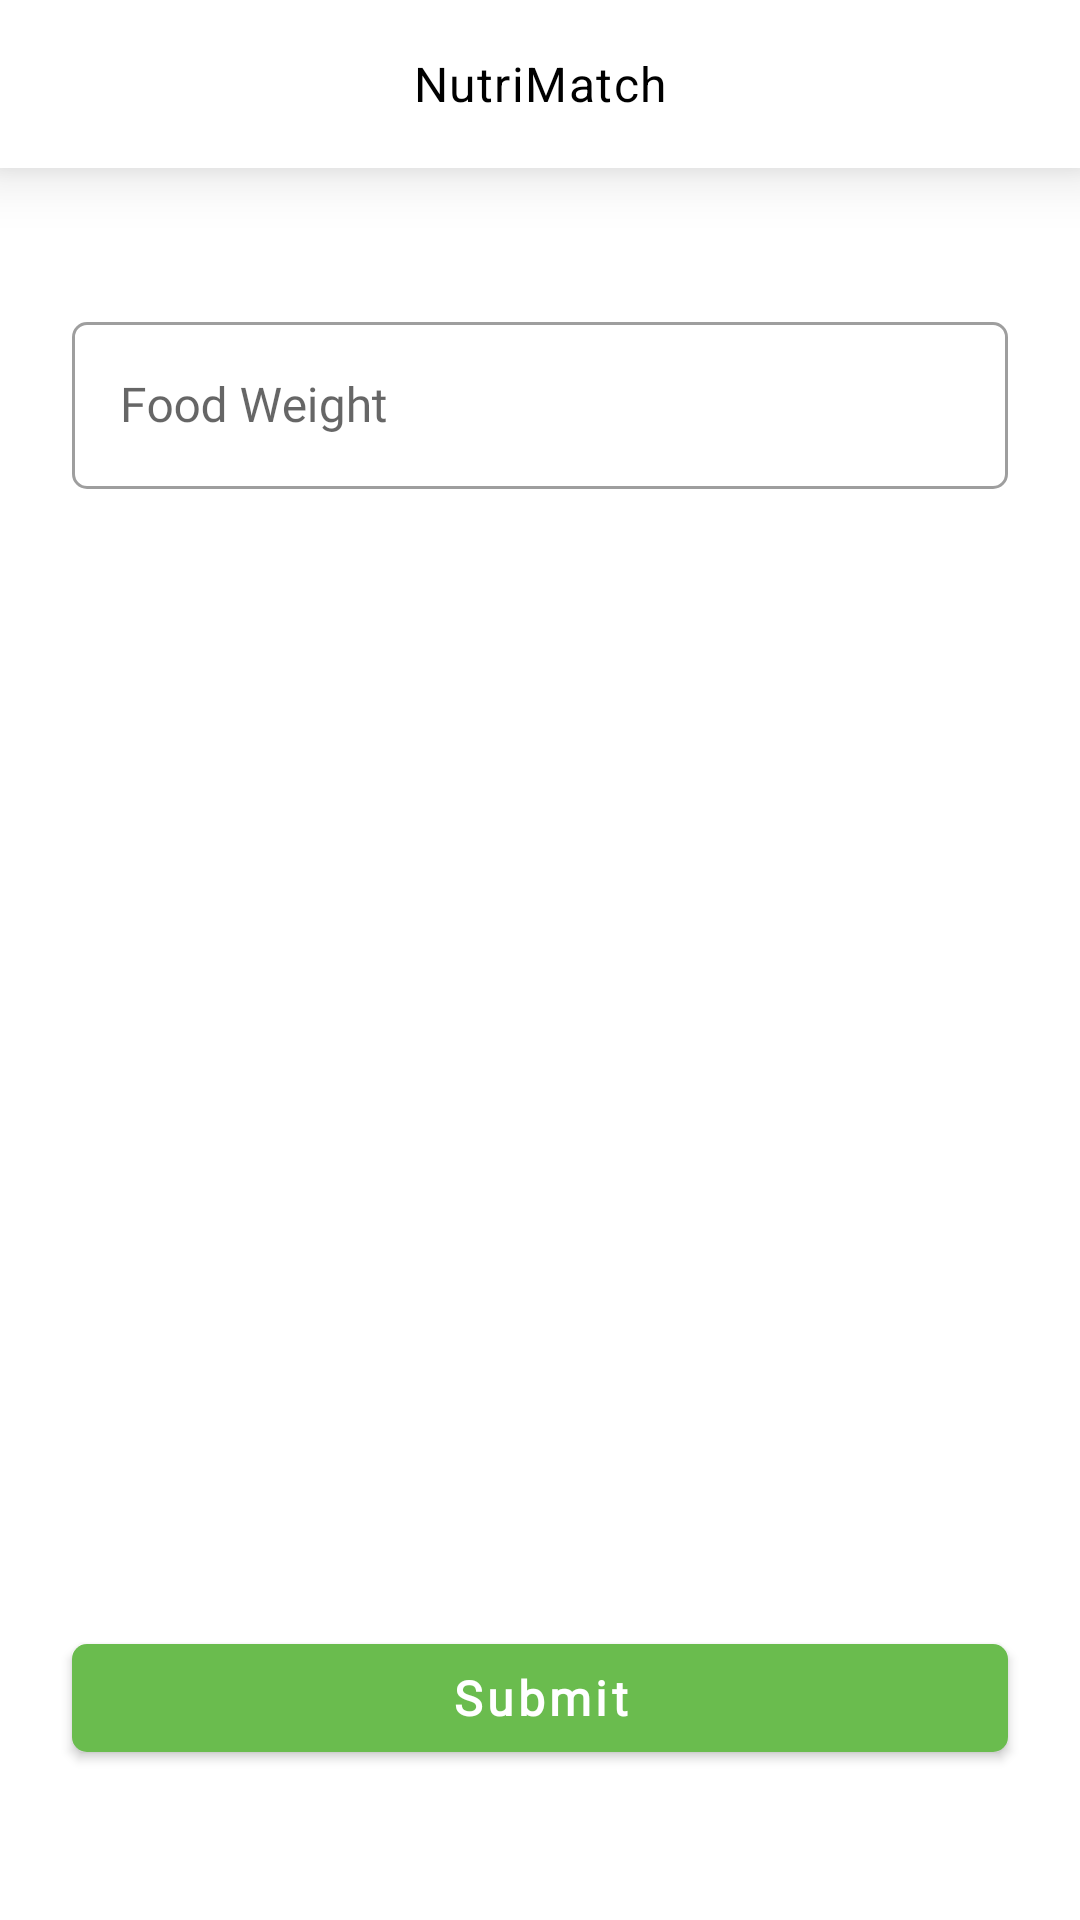

Layout XML and referenced resources for this Android screen:
<!-- AndroidManifest.xml: application theme Theme.NutriMatch -->
<!-- res/layout/fragment_preview_capture.xml -->
<?xml version="1.0" encoding="utf-8"?>
<androidx.constraintlayout.widget.ConstraintLayout xmlns:android="http://schemas.android.com/apk/res/android"
    xmlns:app="http://schemas.android.com/apk/res-auto"
    xmlns:tools="http://schemas.android.com/tools"
    android:layout_width="match_parent"
    android:layout_height="match_parent"
    tools:context=".ui.scan_food.preview_capture.PreviewCaptureFragment">

    <include
        android:id="@+id/include"
        layout="@layout/app_bar" />

    <com.google.android.material.imageview.ShapeableImageView
        android:id="@+id/imagePreview"
        android:layout_width="wrap_content"
        android:layout_height="wrap_content"
        android:layout_marginStart="24dp"
        android:layout_marginTop="12dp"
        android:layout_marginEnd="24dp"
        android:scaleType="fitXY"
        app:layout_constraintBottom_toBottomOf="parent"
        app:layout_constraintEnd_toEndOf="parent"
        app:layout_constraintHeight_max="397dp"
        app:layout_constraintStart_toStartOf="parent"
        app:layout_constraintTop_toBottomOf="@+id/include"
        app:layout_constraintVertical_bias="0.0"
        app:layout_constraintWidth_max="220dp"
        app:shapeAppearanceOverlay="@style/ShapeAppearance.NutriMatch.Radius18"
        tools:src="@tools:sample/backgrounds/scenic" />

    <com.google.android.material.textfield.TextInputLayout
        android:id="@+id/textInputFoodWeight"
        style="@style/LayoutTextFieldOutline"
        android:layout_width="match_parent"
        android:layout_height="wrap_content"
        android:layout_marginStart="24dp"
        android:layout_marginTop="34dp"
        android:layout_marginEnd="24dp"
        android:focusable="true"
        android:focusableInTouchMode="true"
        android:hint="@string/food_weight"
        app:helperTextEnabled="true"
        app:helperTextTextColor="@color/red_400"
        app:layout_constraintEnd_toEndOf="parent"
        app:layout_constraintStart_toStartOf="parent"
        app:layout_constraintTop_toBottomOf="@+id/imagePreview">

        <com.google.android.material.textfield.TextInputEditText
            android:layout_width="match_parent"
            android:layout_height="wrap_content"
            android:inputType="number"
            android:textAppearance="@style/TextAppearance.MdcTypographyStyles.InputText"
            tools:ignore="TextContrastCheck" />
    </com.google.android.material.textfield.TextInputLayout>

    <com.google.android.material.button.MaterialButton
        android:id="@+id/buttonSubmit"
        android:layout_marginStart="24dp"
        android:layout_marginEnd="24dp"
        android:layout_width="match_parent"
        android:layout_height="wrap_content"
        android:layout_marginBottom="50dp"
        android:text="@string/submit"
        android:textAppearance="?textAppearanceButton"
        android:textColor="@color/white"
        android:textStyle="bold"
        app:layout_constraintBottom_toBottomOf="parent"
        app:layout_constraintEnd_toEndOf="parent"
        app:layout_constraintStart_toStartOf="parent"
        app:layout_constraintTop_toBottomOf="@+id/textInputFoodWeight"
        app:layout_constraintVertical_bias="1.0"
        app:shapeAppearance="?shapeAppearanceSmallComponent" />

    <ProgressBar
        android:id="@+id/progressBar"
        android:visibility="gone"
        style="?android:attr/progressBarStyle"
        android:layout_width="wrap_content"
        android:layout_height="wrap_content"
        app:layout_constraintBottom_toBottomOf="@+id/buttonSubmit"
        app:layout_constraintEnd_toEndOf="@+id/buttonSubmit"
        app:layout_constraintStart_toStartOf="@+id/buttonSubmit"
        app:layout_constraintTop_toTopOf="@+id/buttonSubmit" />
</androidx.constraintlayout.widget.ConstraintLayout>
<!-- res/layout/app_bar.xml (included above) -->
<?xml version="1.0" encoding="utf-8"?>

<com.google.android.material.appbar.AppBarLayout android:layout_width="match_parent"
    android:layout_height="wrap_content"
    xmlns:app="http://schemas.android.com/apk/res-auto"
    xmlns:tools="http://schemas.android.com/tools"
    android:theme="@style/Theme.NutriMatch.AppBarOverlay"
    app:layout_constraintEnd_toEndOf="parent"
    app:layout_constraintStart_toStartOf="parent"
    app:layout_constraintTop_toTopOf="parent"
    android:outlineProvider="bounds"
    android:elevation="12dp"
    app:elevation="12dp"
    android:clipToPadding="false"
    xmlns:android="http://schemas.android.com/apk/res/android">

    <com.google.android.material.appbar.CollapsingToolbarLayout
        android:layout_width="match_parent"
        android:layout_height="wrap_content"
        app:layout_scrollFlags="noScroll"
        app:titleEnabled="true">

        <androidx.appcompat.widget.Toolbar
            android:id="@+id/toolbar"
            android:layout_width="match_parent"
            android:layout_height="?attr/actionBarSize"
            android:background="@color/white"
            app:popupTheme="@style/Theme.NutriMatch.PopupOverlay" />


        <TextView
            android:id="@+id/textToolbar"
            android:layout_width="wrap_content"
            android:layout_height="wrap_content"
            android:maxLines="1"
            android:ellipsize="end"
            android:layout_gravity="center"
            android:textAppearance="@style/TextAppearance.MaterialComponents.Body1"
            android:gravity="center_horizontal"
            android:textColor="@color/black"
            android:text="@string/app_name" />

    </com.google.android.material.appbar.CollapsingToolbarLayout>
</com.google.android.material.appbar.AppBarLayout>
<!-- resources referenced by this layout -->
<resources>
  <color name="black">#FF000000</color>
  <color name="red_400">#EB5757</color>
  <color name="white">#FFFFFFFF</color>
  <string name="app_name">NutriMatch</string>
  <string name="food_weight">Food Weight</string>
  <string name="submit">Submit</string>
  <style name="ShapeAppearance.NutriMatch.Radius18" parent="">
          <item name="cornerFamily">rounded</item>
          <item name="cornerSize">18dp</item>
      </style>
  <style name="TextAppearance.MdcTypographyStyles.InputText" parent="">
          <item name="fontFamily">@font/open_sans</item>
          <item name="android:fontFamily">@font/open_sans</item>
          <item name="android:textSize">16sp</item>
      </style>
  <style name="Theme.NutriMatch.AppBarOverlay" parent="ThemeOverlay.AppCompat.Dark.ActionBar">
          <item name="colorControlNormal">@color/black</item>
      </style>
  <style name="Theme.NutriMatch.PopupOverlay" parent="ThemeOverlay.AppCompat.Light" />
  <style name="Theme.NutriMatch" parent="Base.Theme.NutriMatch" />
  <color name="gray_300">#94a7ac</color>
  <color name="green_600">#6ABC4E</color>
  <color name="test">#00FFCC</color>
  <color name="orange_700">#F17E00</color>
  <style name="TextAppearance.MdcTypographyStyles.Headline4" parent="TextAppearance.MaterialComponents.Headline4">
          <item name="fontFamily">@font/open_sans</item>
          <item name="android:fontFamily">@font/open_sans</item>
          <item name="android:textSize">34sp</item>
      </style>
  <style name="TextAppearance.MdcTypographyStyles.Headline5" parent="TextAppearance.MaterialComponents.Headline5">
          <item name="fontFamily">@font/open_sans</item>
          <item name="android:fontFamily">@font/open_sans</item>
          <item name="android:textSize">24sp</item>
      </style>
  <style name="TextAppearance.MdcTypographyStyles.Subtitle1" parent="TextAppearance.MaterialComponents.Subtitle1">
          <item name="fontFamily">@font/open_sans</item>
          <item name="android:fontFamily">@font/open_sans</item>
          <item name="android:textSize">16sp</item>
      </style>
  <style name="TextAppearance.MdcTypographyStyles.Body2" parent="TextAppearance.MaterialComponents.Body2">
          <item name="fontFamily">@font/open_sans</item>
          <item name="android:fontFamily">@font/open_sans</item>
          <item name="android:textSize">14sp</item>
      </style>
  <style name="TextAppearance.MdcTypographyStyles.Caption" parent="TextAppearance.MaterialComponents.Caption">
          <item name="fontFamily">@font/open_sans</item>
          <item name="android:fontFamily">@font/open_sans</item>
          <item name="android:textSize">12sp</item>
      </style>
  <style name="ShapeAppearance.NutriMatch.SmallComponent" parent="ShapeAppearance.MaterialComponents.SmallComponent">
          <item name="cornerFamily">rounded</item>
          <item name="cornerSize">5dp</item>
      </style>
  <style name="ShapeAppearance.NutriMatch.MediumComponent" parent="ShapeAppearance.MaterialComponents.MediumComponent">
          <item name="cornerFamily">rounded</item>
          <item name="cornerSize">10dp</item>
      </style>
  <style name="ShapeAppearance.NutriMatch.LargeComponent" parent="ShapeAppearance.MaterialComponents.LargeComponent">
          <item name="cornerFamily">rounded</item>
          <item name="cornerSize">20dp</item>
      </style>
  <!-- drawable shape_radius_5 (drawable) -->
  <?xml version="1.0" encoding="utf-8"?>
  
  <shape xmlns:android="http://schemas.android.com/apk/res/android">
      <solid android:color="@color/white" />
      <corners
          android:radius="15dp" />
  </shape>
  <style name="popupMenuBackground" parent="Widget.MaterialComponents.PopupMenu">
          <item name="android:popupBackground">@drawable/shape_radius_5</item>
      </style>
  <color name="gray_700">#495D63</color>
</resources>
